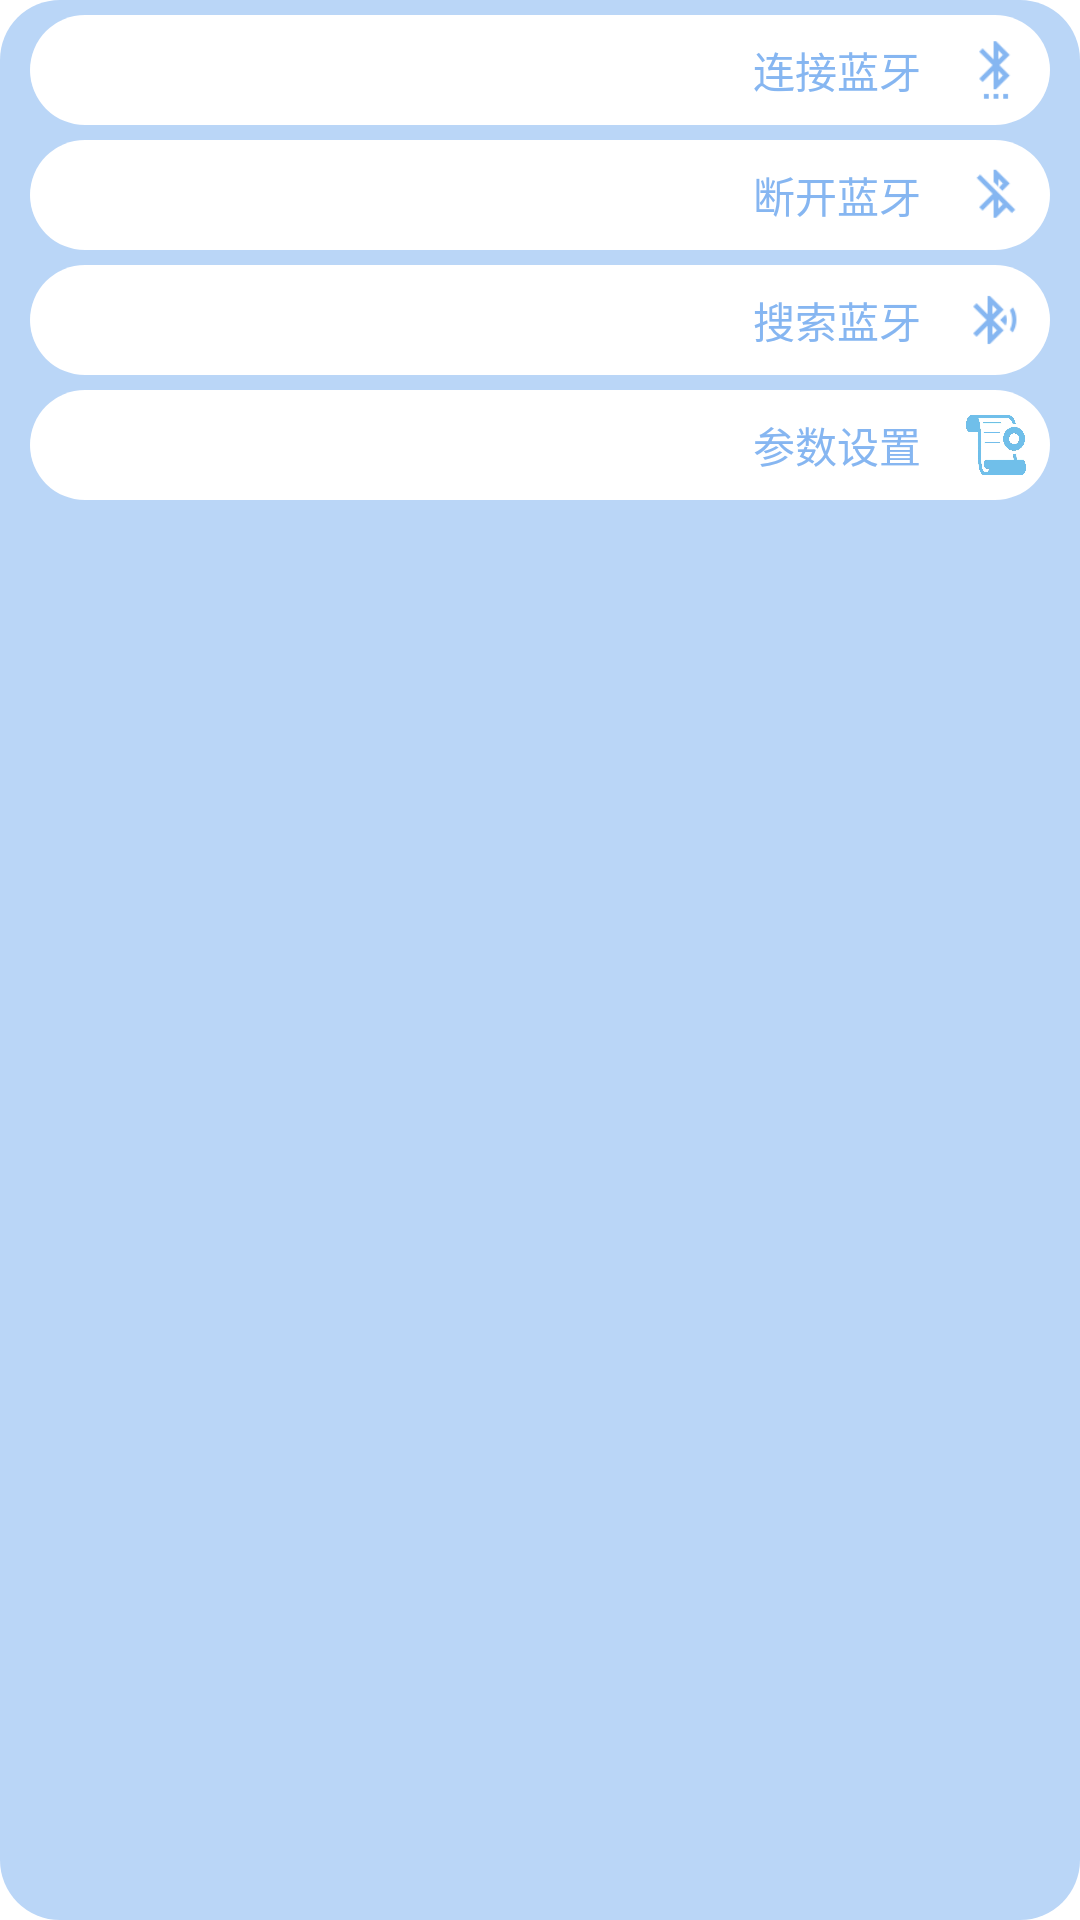

Produce the Android XML layout that renders to this screen, including the resource entries it uses.
<!-- AndroidManifest.xml: application theme AppTheme -->
<!-- res/layout/popup_window_select_bluetooth.xml -->
<?xml version="1.0" encoding="utf-8"?>
<LinearLayout xmlns:android="http://schemas.android.com/apk/res/android"
    android:layout_width="match_parent"
    android:layout_height="match_parent"
    android:orientation="vertical"
    android:paddingLeft="10dp"
    android:paddingRight="10dp"
    android:background="@drawable/popupwindow_select_conditon_bg">
    
    <LinearLayout 
        android:layout_width="match_parent"
        android:layout_height="wrap_content"
        android:orientation="horizontal"
        android:gravity="right"
        android:layout_marginTop="5dp"
        android:background="@drawable/popupwindow_btn_bg">
        <Button 
	        android:id="@+id/btn_connect_bt"
	        android:layout_width="wrap_content"
	        android:layout_height="wrap_content"
	        android:text="连接蓝牙"
	        android:textColor="#86B6F1"
	        android:gravity="center"
	        android:paddingLeft="15dp"
	        android:paddingRight="15dp"
	        android:paddingTop="8dp"
	        android:paddingBottom="8dp"
	        android:layout_gravity="right"
	        android:background="#FFFFFF"/>
        <ImageView 
            android:layout_width="20dp"
            android:layout_height="20dp"
            android:layout_marginRight="8dp"
            android:layout_gravity="center_vertical|right"
            android:background="@drawable/connect_bt"/>
    </LinearLayout>
    
    <LinearLayout 
        android:layout_width="match_parent"
        android:layout_height="wrap_content"
        android:orientation="horizontal"
        android:gravity="right"
        android:layout_marginTop="5dp"
        android:background="@drawable/popupwindow_btn_bg">
        <Button 
	        android:id="@+id/btn_disconnect_bt"
	        android:layout_width="wrap_content"
	        android:layout_height="wrap_content"
	        android:text="断开蓝牙"
	        android:textColor="#86B6F1"
	        android:gravity="center"
	        android:paddingLeft="15dp"
	        android:paddingRight="15dp"
	        android:paddingTop="8dp"
	        android:paddingBottom="8dp"
	        android:layout_gravity="right"
	        android:background="#FFFFFF"/>
        <ImageView 
            android:layout_width="20dp"
            android:layout_height="20dp"
            android:layout_marginRight="8dp"
            android:layout_gravity="center_vertical|right"
            android:background="@drawable/disconnect_bt"/>
    </LinearLayout>
    
    <LinearLayout 
        android:layout_width="match_parent"
        android:layout_height="wrap_content"
        android:orientation="horizontal"
        android:gravity="right"
        android:layout_marginTop="5dp"
        android:background="@drawable/popupwindow_btn_bg">
        <Button 
	        android:id="@+id/btn_search_bt"
	        android:layout_width="wrap_content"
	        android:layout_height="wrap_content"
	        android:text="搜索蓝牙"
	        android:textColor="#86B6F1"
	        android:gravity="center"
	        android:paddingLeft="15dp"
	        android:paddingRight="15dp"
	        android:paddingTop="8dp"
	        android:paddingBottom="8dp"
	        android:layout_gravity="right"
	        android:background="#FFFFFF"/>
        <ImageView 
            android:layout_width="20dp"
            android:layout_height="20dp"
            android:layout_marginRight="8dp"
            android:layout_gravity="center_vertical|right"
            android:background="@drawable/search_bt"/>
    </LinearLayout>
    
    <LinearLayout 
       android:layout_width="match_parent"
       android:layout_height="wrap_content"
       android:orientation="horizontal"
       android:gravity="right"
       android:layout_marginTop="5dp"
       android:layout_marginBottom="5dp"
       android:background="@drawable/popupwindow_btn_bg">
       <Button 
        android:id="@+id/btn_params_setting"
        android:layout_width="wrap_content"
        android:layout_height="wrap_content"
        android:text="参数设置"
        android:textColor="#86B6F1"
        android:gravity="center"
        android:paddingLeft="15dp"
        android:paddingRight="15dp"
        android:paddingTop="8dp"
        android:paddingBottom="8dp"
        android:layout_gravity="right"
        android:background="#FFFFFF"/>
       <ImageView 
           android:layout_width="20dp"
           android:layout_height="20dp"
           android:layout_marginRight="8dp"
           android:layout_gravity="center_vertical|right"
           android:background="@drawable/paramset"/>
    </LinearLayout>
    
</LinearLayout>
<!-- resources referenced by this layout -->
<resources>
  <!-- drawable connect_bt: png bitmap (drawable-hdpi, 1574 bytes) -->
  <!-- drawable disconnect_bt: png bitmap (drawable-hdpi, 1601 bytes) -->
  <!-- drawable paramset: jpg bitmap (drawable-hdpi, 25035 bytes) -->
  <!-- drawable popupwindow_btn_bg (drawable) -->
  <?xml version="1.0" encoding="utf-8"?>
  <shape xmlns:android="http://schemas.android.com/apk/res/android" >
      
      <solid android:color="#FFFFFF"/>
      <corners 
          android:radius="20dp"/>
  
  </shape>
  <!-- drawable popupwindow_select_conditon_bg (drawable) -->
  <?xml version="1.0" encoding="utf-8"?>
  <shape xmlns:android="http://schemas.android.com/apk/res/android" >
      
      <solid android:color="#BAD6F7"/>
      <corners 
          android:radius="20dp"/>
  
  </shape>
  <!-- drawable search_bt: png bitmap (drawable-hdpi, 1826 bytes) -->
  <style name="AppTheme" parent="AppBaseTheme">
          
      </style>
  <style name="AppBaseTheme" parent="android:Theme.Light">
          
      </style>
</resources>
